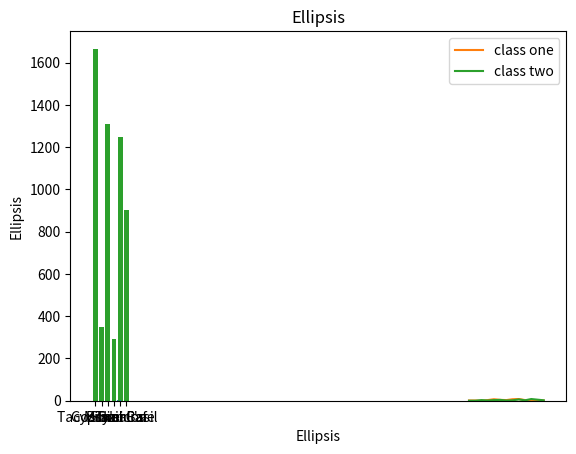

Reproduce this figure in Python.
# run this cell
print("Hello World!")

# this is a comment- running the cell will do nothing!

# edit the code to print your name
print("Hello: my name is NAME")

# an expression
14 + 20

# more expressions. what gets printed and what doesn't?
100 / 10

print(4.3 + 10.98)

33 - 9 * (40000 + 1)

884

# before you run this cell, can you say what it should print?
4 - 2 * (1 + 6 / 3)

# print("This line is missing something."

# assigns 442 to x
x = 442

# show the value of x
x

y = 50 * 2 + 1
y

x - 42

x + y

# a list
[7.0, 6.24, 9.98, 4]

my_list = [4, 8, 15, 16, 23, 42]
my_list

# what do you think this function calculates?
min(my_list)

# what about this one?
max(my_list)

max([1, 2, 3], [3, 2, 0])

round(3.14159)

round(3.14159, 2)

# This gives numpy an abbbreviation so that when we refer to it later we don't need to write the whole name out.
# We could abbreviate it however we want, but np is the conventional abbreviation for numpy.
import numpy as np

np.mean(my_list)

# Import the library
import matplotlib.pyplot as plt

# This line allows the plots display to nicely in the notebook.
%matplotlib inline

restaurants = ["Gypsy's", "Tacos Sinaloa", "Sliver", "Muracci's", "Brazil Cafe", "Thai Basil"]
rating = [4, 4, 4, 3.5, 4.5, 3.5]
number_of_ratings = [1666, 347, 1308, 294, 1246, 904]

# create a scatter plot
plt.scatter(number_of_ratings, rating)

# show the plot
plt.show()

# create a scatter plot
plt.scatter(number_of_ratings, rating)

# add the x-axis label
plt.xlabel("Number of Ratings")

# add the y-axis label
plt.ylabel("Star Rating (out of 5)")

# add a title
plt.title("Berkeley Restaurant Star Ratings by Number of Ratings")

# show the plot
plt.show()

# create a bar plot
plt.bar(restaurants, number_of_ratings)

# add the x-axis label
plt.xlabel("Restaurant")

# add the y-axis label
plt.ylabel("Number of Ratings")

# add a title
plt.title("Berkeley Restaurant Star Ratings")

# show the plot
plt.show()

# create a histogram
plt.hist(rating)

# add the x-axis label
plt.xlabel("Star Rating (out of 5)")

# add the y-axis label
plt.ylabel("Frequency")

# add a title
plt.title("Berkeley Restaurant Star Rating Frequencies")

# show the plot
plt.show()

height = [60, 61, 62, 63, 64, 65, 66, 67, 68, 69, 70, 71, 72]
class_one = [1, 1, 0, 3, 7, 4, 3, 7, 8, 3, 1, 2, 1]
class_two = [0, 0, 3, 1, 3, 4, 1, 2, 6, 2, 8, 5, 2]

# create a line plot for the first class
# label this line as class one for the legend
plt.plot(height, class_one, label = "class one")

# create a line plot for the second class
# label this line as class two for the legend
plt.plot(height, class_two, label = "class two")

# add the x-axis label
plt.xlabel("Height (in)")

# add the y-axis label
plt.ylabel("Frequency")

# add the legend
plt.legend()

# add the title
plt.title("Frequencies of Different Heights for Two Classes")

# show the plot
plt.show()

visual_reaction_time = ...
auditory_reaction_time = ...

# create a scatter plot
...

# add the x-axis label
plt.xlabel(...)

# add the y-axis label
plt.ylabel(...)

# add a title
plt.title(...)

# show the plot
plt.show()